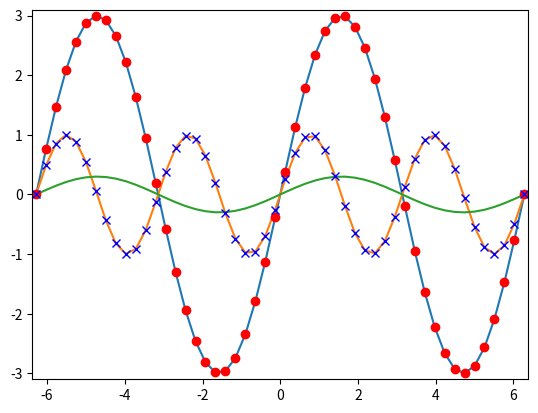

This chart was generated by the following Python code:
import matplotlib.pyplot as plt
import numpy as np
X = np.linspace(-2 * np.pi, 2 * np.pi, 50, endpoint=True)
F1 = 3 * np.sin(X)
F2 = np.sin(2*X)
F3 = 0.3 * np.sin(X)
startx, endx = -2 * np.pi - 0.1, 2*np.pi + 0.1
starty, endy = -3.1, 3.1
plt.axis([startx, endx, starty, endy])
plt.plot(X,F1)
plt.plot(X,F2)
plt.plot(X,F3)
plt.plot(X, F1, 'ro')
plt.plot(X, F2, 'bx')
plt.show()
